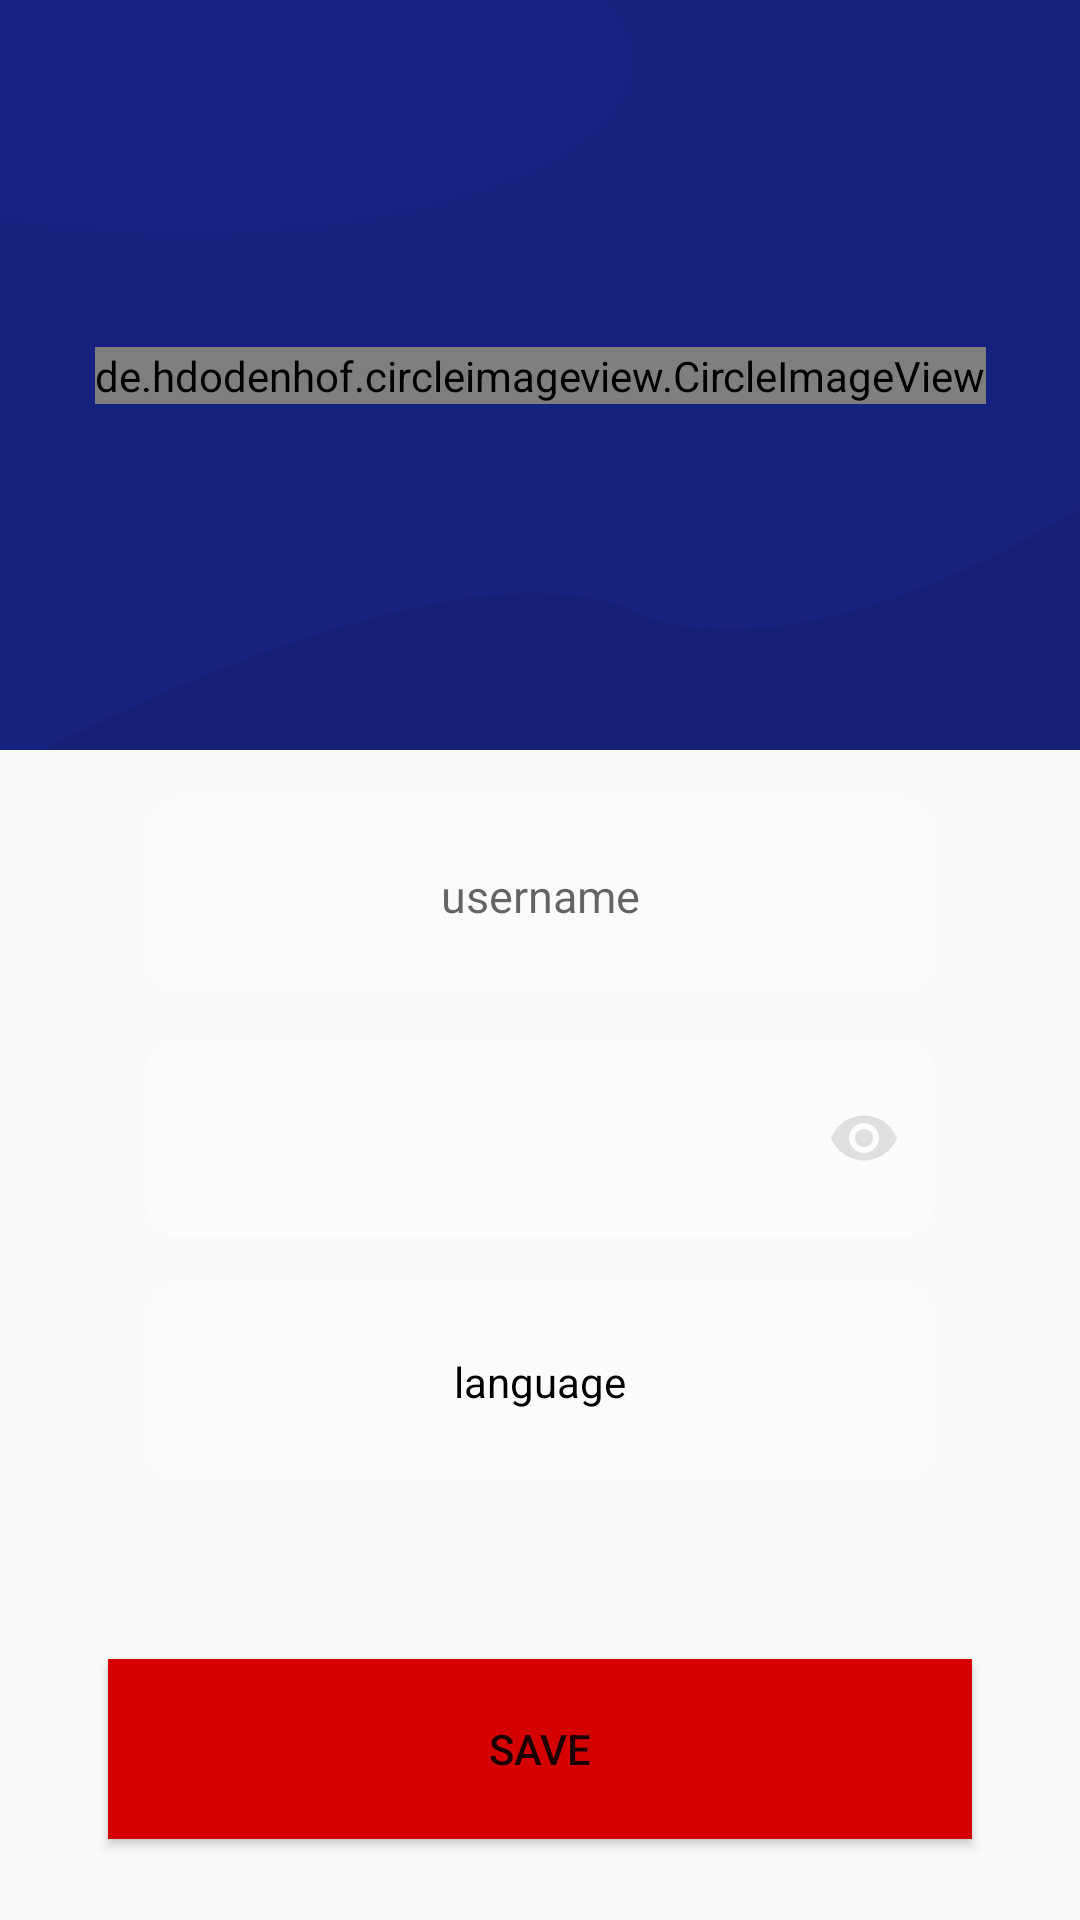

Reconstruct the res/layout file that produces this screen, plus the resources it refers to.
<!-- AndroidManifest.xml: application theme AppTheme -->
<!-- res/layout/activity_settings.xml -->
<?xml version="1.0" encoding="utf-8"?>
<layout xmlns:android="http://schemas.android.com/apk/res/android"
    xmlns:app="http://schemas.android.com/apk/res-auto"
    xmlns:tools="http://schemas.android.com/tools">
    <data>

    </data>
    <androidx.constraintlayout.widget.ConstraintLayout
        android:layout_width="match_parent"
        android:layout_height="match_parent">

        <androidx.constraintlayout.widget.ConstraintLayout
            android:id="@+id/consLayout"
            android:layout_width="match_parent"
            android:layout_height="250dp"
            app:layout_constraintTop_toTopOf="parent"
            app:layout_constraintStart_toStartOf="parent"
            app:layout_constraintEnd_toEndOf="parent"
            android:background="@drawable/backgr">

            <de.hdodenhof.circleimageview.CircleImageView
                android:id="@+id/imgView"
                android:layout_width="wrap_content"
                android:layout_height="wrap_content"
                tools:src="@drawable/flag2"
                app:layout_constraintStart_toStartOf="parent"
                app:layout_constraintEnd_toEndOf="parent"
                app:layout_constraintBottom_toBottomOf="parent"
                app:layout_constraintTop_toTopOf="parent"/>
        </androidx.constraintlayout.widget.ConstraintLayout>

        <EditText
            android:id="@+id/etUsername"
            android:layout_width="match_parent"
            android:layout_height="65dp"
            android:background="@drawable/bg_discover_edittext"
            android:gravity="center_vertical|center"
            android:textSize="15sp"
            android:layout_marginStart="48dp"
            android:layout_marginTop="16dp"
            android:layout_marginEnd="48dp"
            app:layout_constraintTop_toBottomOf="@+id/consLayout"
            android:hint="username"/>


        <com.google.android.material.textfield.TextInputLayout
            android:background="@drawable/bg_discover_edittext"
            android:id="@+id/tipR_password"
            android:layout_width="0dp"
            android:layout_height="65dp"
            android:layout_marginStart="48dp"
            android:layout_marginTop="16dp"
            android:layout_marginEnd="48dp"
            app:hintEnabled="false"
            app:passwordToggleTint="@color/graydf"
            app:layout_constraintEnd_toEndOf="parent"
            app:layout_constraintStart_toStartOf="parent"
            app:layout_constraintTop_toBottomOf="@+id/etUsername"
            app:passwordToggleEnabled="true">

            <EditText
                android:id="@+id/etPassword"
                android:layout_width="match_parent"
                android:layout_height="65dp"
                android:layout_marginTop="16dp"
                android:background="@drawable/bg_discover_edittext"
                android:gravity="center_vertical|center"
                android:textSize="15sp"
                android:paddingStart="50dp"
                android:hint="password"
                android:inputType="textPassword"
                app:layout_constraintTop_toBottomOf="@+id/etUsername" />

        </com.google.android.material.textfield.TextInputLayout>

        <androidx.appcompat.widget.AppCompatTextView
            android:id="@+id/editlanguage"
            android:layout_width="0dp"
            android:layout_height="65dp"
            android:layout_marginStart="48dp"
            android:layout_marginTop="16dp"
            android:layout_marginEnd="48dp"
            android:background="@drawable/bg_discover_edittext"
            android:gravity="center"
            android:text="language"
            android:textColor="@color/colorBlackCorner"
            android:textColorHint="@color/graydf"
            app:layout_constraintEnd_toEndOf="parent"
            app:layout_constraintStart_toStartOf="parent"
            app:layout_constraintTop_toBottomOf="@+id/tipR_password" />

        <androidx.appcompat.widget.AppCompatButton
            android:id="@+id/btnSave"
            android:layout_width="match_parent"
            android:layout_height="60dp"
            android:text="SAVE"
            android:background="#d50000"
            android:layout_marginTop="60dp"
            android:layout_marginStart="36dp"
            android:layout_marginEnd="36dp"
            app:layout_constraintEnd_toEndOf="parent"
            app:layout_constraintStart_toStartOf="parent"
            app:layout_constraintTop_toBottomOf="@id/editlanguage"
            tools:layout_editor_absoluteX="-16dp"
            tools:layout_editor_absoluteY="399dp" />

    </androidx.constraintlayout.widget.ConstraintLayout>

</layout>
<!-- resources referenced by this layout -->
<resources>
  <color name="colorBlackCorner">#FF000000</color>
  <color name="graydf">#DFDFDF</color>
  <!-- drawable backgr: png bitmap (drawable-xxxhdpi, 19635 bytes) -->
  <!-- drawable bg_discover_edittext (drawable) -->
  <?xml version="1.0" encoding="utf-8"?>
  <shape xmlns:android="http://schemas.android.com/apk/res/android"
      android:shape="rectangle">
  
      <solid android:color="#20FFFFFF" />
  
      <corners android:radius="12dp" />
  
  </shape>
  <style name="AppTheme" parent="Theme.MaterialComponents.Light.NoActionBar.Bridge">
          
          <item name="colorPrimary">@color/colorPrimary</item>
          <item name="colorPrimaryDark">@color/colorPrimaryDark</item>
          <item name="colorAccent">@color/colorAccent</item>
      </style>
  <color name="colorPrimary">#17227e</color>
  <color name="colorPrimaryDark">#17227e</color>
  <color name="colorAccent">#ffc24e</color>
</resources>
